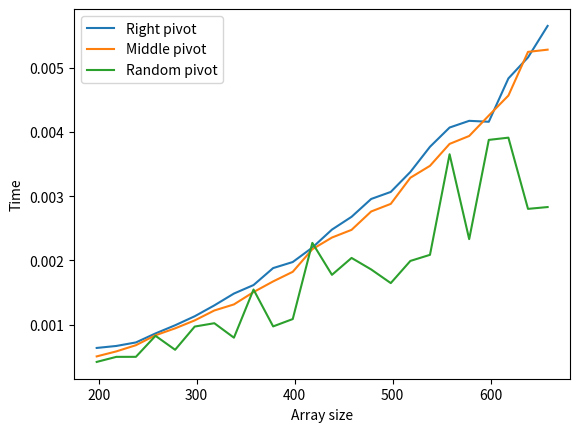

This figure's Python source:
import matplotlib.pyplot as plotter
import numpy as np
import random
import time

#################
#   CONSTANTS   #
#################

a_shaped_data1 = list(range(1, 100, 1)) + list(range(100, 1, -1))
a_shaped_data2 = list(range(1, 110, 1)) + list(range(110, 1, -1))
a_shaped_data3 = list(range(1, 120, 1)) + list(range(120, 1, -1))
a_shaped_data4 = list(range(1, 130, 1)) + list(range(130, 1, -1))
a_shaped_data5 = list(range(1, 140, 1)) + list(range(140, 1, -1))
a_shaped_data6 = list(range(1, 150, 1)) + list(range(150, 1, -1))
a_shaped_data7 = list(range(1, 160, 1)) + list(range(160, 1, -1))
a_shaped_data8 = list(range(1, 170, 1)) + list(range(170, 1, -1))
a_shaped_data9 = list(range(1, 180, 1)) + list(range(180, 1, -1))
a_shaped_data10 = list(range(1, 190, 1)) + list(range(190, 1, -1))
a_shaped_data11 = list(range(1, 200, 1)) + list(range(200, 1, -1))
a_shaped_data12 = list(range(1, 210, 1)) + list(range(210, 1, -1))
a_shaped_data13 = list(range(1, 220, 1)) + list(range(220, 1, -1))
a_shaped_data14 = list(range(1, 230, 1)) + list(range(230, 1, -1))
a_shaped_data15 = list(range(1, 240, 1)) + list(range(240, 1, -1))
a_shaped_data16 = list(range(1, 250, 1)) + list(range(250, 1, -1))
a_shaped_data17 = list(range(1, 260, 1)) + list(range(260, 1, -1))
a_shaped_data18 = list(range(1, 270, 1)) + list(range(270, 1, -1))
a_shaped_data19 = list(range(1, 280, 1)) + list(range(280, 1, -1))
a_shaped_data20 = list(range(1, 290, 1)) + list(range(290, 1, -1))
a_shaped_data21 = list(range(1, 300, 1)) + list(range(300, 1, -1))
a_shaped_data22 = list(range(1, 310, 1)) + list(range(310, 1, -1))
a_shaped_data23 = list(range(1, 320, 1)) + list(range(320, 1, -1))
a_shaped_data24 = list(range(1, 330, 1)) + list(range(330, 1, -1))

data = [
         a_shaped_data1, a_shaped_data2, a_shaped_data3, a_shaped_data4,
         a_shaped_data5, a_shaped_data6, a_shaped_data7, a_shaped_data8,
         a_shaped_data9, a_shaped_data10, a_shaped_data11, a_shaped_data12,
         a_shaped_data13, a_shaped_data14, a_shaped_data15, a_shaped_data16,
         a_shaped_data17, a_shaped_data18, a_shaped_data19, a_shaped_data20,
         a_shaped_data21, a_shaped_data22, a_shaped_data23, a_shaped_data24
       ]

length_of_data = [len(data) for data in data]

################
#  QUICK SORT  #
################

def partition(array, start, end, pivot):
    low = start + 1
    high = end

    while True:
      while low <= high and array[high] >= pivot:
        high = high - 1

      while low <= high and array[low] <= pivot:
        low = low + 1

      if low <= high:
        array[low], array[high] = array[high], array[low]
      else:
        break

    array[start], array[high] = array[high], array[start]

    return high

def quick_sort(array, start, end, pivot):
  if start >= end:
      return

  part = partition(array, start, end, pivot)
  quick_sort(array, start, part - 1, pivot)
  quick_sort(array, part + 1, end, pivot)


##################
#   EXECUTIONS   #
##################

right_pivot_time = []
middle_pivot_time = []
random_pivot_time = []

for a_shaped_data in data:
  list_length = len(a_shaped_data) - 1
  middle_element = list_length//2
  random_element_within_list_length = random.randint(0, list_length)

  start_time = time.time()
  _right_pivot = quick_sort(a_shaped_data, 0, list_length, a_shaped_data[list_length])
  end_time = time.time()
  right_pivot_time.append(end_time - start_time)

  start_time = time.time()
  _middle_pivot_time = quick_sort(a_shaped_data, 0, list_length, a_shaped_data[middle_element])
  end_time = time.time()
  middle_pivot_time.append(end_time - start_time)

  start_time = time.time()
  _random_pivot_time = quick_sort(a_shaped_data, 0, list_length, a_shaped_data[random_element_within_list_length])
  end_time = time.time()
  random_pivot_time.append(end_time - start_time)

##############
#  PLOTTING  #
##############

_right_pivot = plotter.plot(length_of_data, right_pivot_time, label="Right pivot")
_middle_pivot = plotter.plot(length_of_data, middle_pivot_time, label="Middle pivot")
_random_pivot = plotter.plot(length_of_data, random_pivot_time, label="Random pivot")
plotter.legend()
plotter.xlabel("Array size")
plotter.ylabel("Time")
plotter.show()
